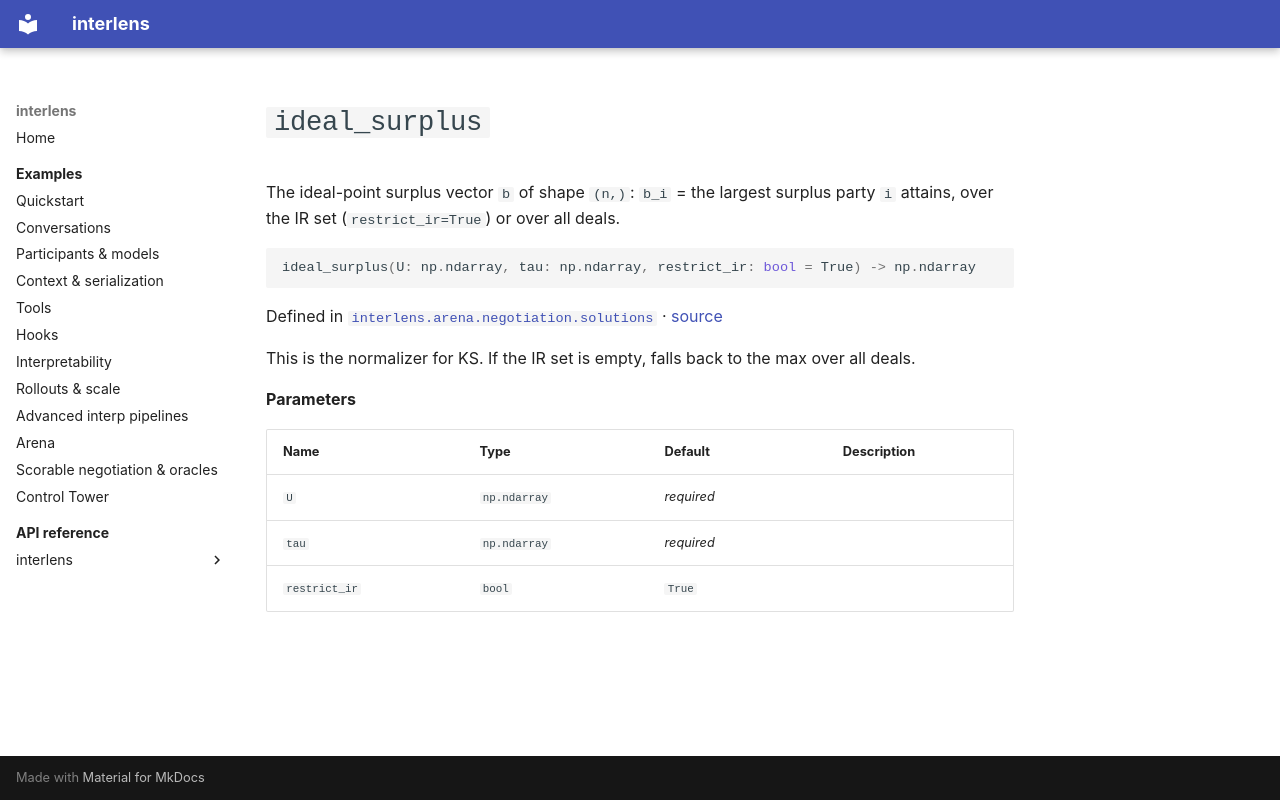

repository: Sid-MB/interlens · page: reference/interlens/arena/negotiation/solutions/ideal_surplus/index.html · generator: mkdocs

# `ideal_surplus`

The ideal-point surplus vector `b` of shape `(n,)`: `b_i` = the largest surplus party `i` attains, over the IR set (`restrict_ir=True`) or over all deals.

```python
ideal_surplus(U: np.ndarray, tau: np.ndarray, restrict_ir: bool = True) -> np.ndarray
```

Defined in [`interlens.arena.negotiation.solutions`](index.md) · [source](https://github.com/Sid-MB/interlens/blob/main/src/interlens/arena/negotiation/solutions.py#L162-L171)

This is the normalizer for KS. If the IR set is
empty, falls back to the max over all deals.

**Parameters**

| Name | Type | Default | Description |
|---|---|---|---|
| `U` | `np.ndarray` | *required* |  |
| `tau` | `np.ndarray` | *required* |  |
| `restrict_ir` | `bool` | `True` |  |
